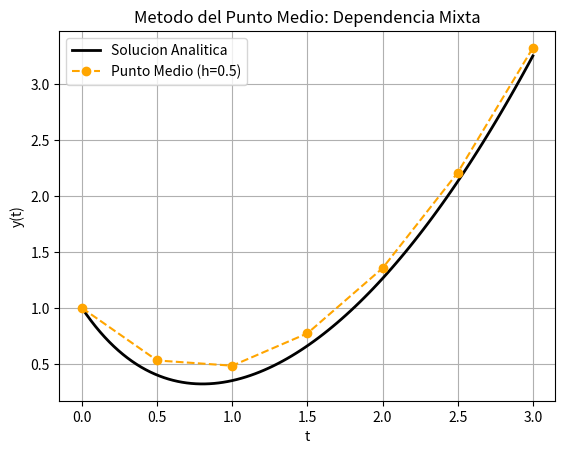

Write the Python code that produced this figure.
import numpy as np
import matplotlib.pyplot as plt

def punto_medio(f, x0, y0, x_end, h):
    x_vals = np.arange(x0, x_end + h, h)
    y_vals = np.zeros(len(x_vals))
    y_vals[0] = y0
    for i in range(1, len(x_vals)):
        x_i = x_vals[i-1]
        y_i = y_vals[i-1]
        
        t_half = x_i + h / 2
        y_half = y_i + f(x_i, y_i) * (h / 2)
        y_vals[i] = y_i + f(t_half, y_half) * h
    return x_vals, y_vals

def f_deriv(t, y):
    return -2*y + t**2

def f_analitica(t):
    return 0.75 * np.exp(-2*t) + 0.5*t**2 - 0.5*t + 0.25

t_num, y_num = punto_medio(f_deriv, 0, 1, 3, 0.5)

t_real = np.linspace(0, 3, 100)
y_real = f_analitica(t_real)

plt.plot(t_real, y_real, label="Solucion Analitica", color="black", linewidth=2)
plt.plot(t_num, y_num, label="Punto Medio (h=0.5)", linestyle="--", marker="o", color="orange")

plt.title("Metodo del Punto Medio: Dependencia Mixta")
plt.xlabel("t")
plt.ylabel("y(t)")
plt.grid()
plt.legend()
plt.show()
